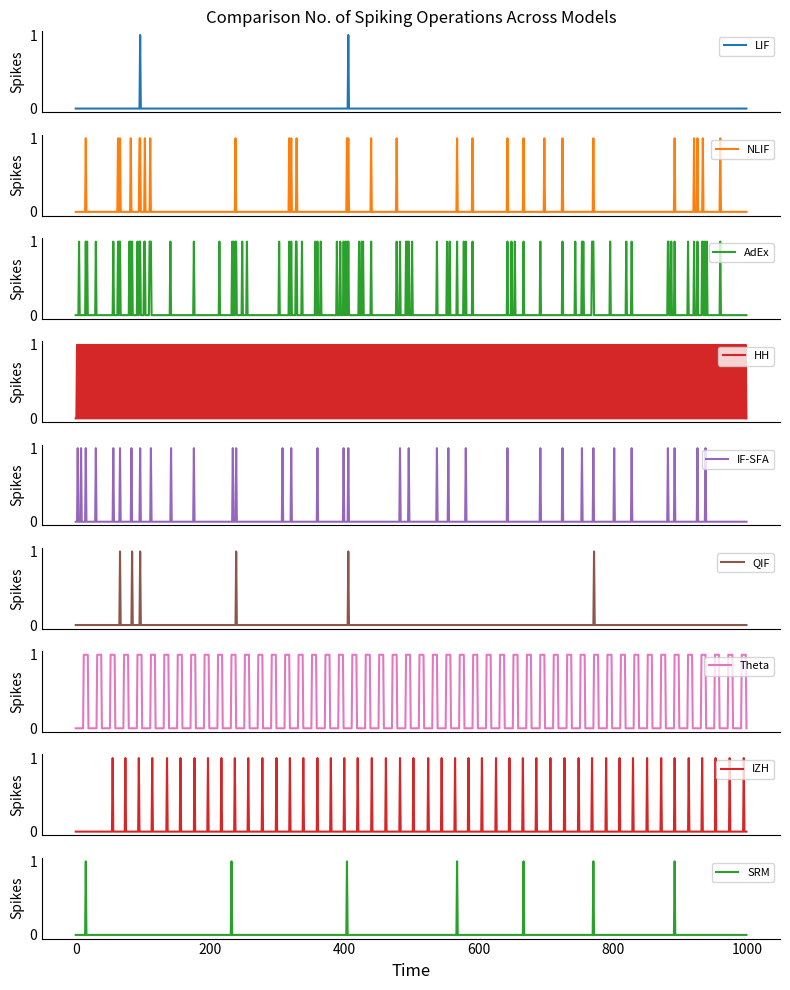

The script that saved this image:

"""
Analyze the computational complexity: each models are updating the neuron state in every time step, 
but their implementations are different. The LIF model uses a simple thresholding rule, while the NLIF 
model uses a non-linear function to update the neuron state. You could analyze the computational complexity of 
each model, e.g., by counting the number of operations required to update the neuron state in one time step, and compare them.



This code adds a num_ops attribute to each model, which is initialized to the number of operations 
required to initialize the model. Then, every time the update method is called, the number of operations 
required to update the model is added to num_ops. Finally, the code prints the total number of operations 
required for each model. Note that these numbers are just rough estimates, and will depend on the specific 
hardware and software used to run the code. However, they can still provide some insight into the


output:

Number of operations for LIF: 3003
Number of operations for NLIF: 5092
Number of operations for AdEx: 4305
Number of operations for HH: 45
Number of operations for IFSFA: 2260
Number of operations for QIF: 1018
Number of operations for THETA: 3490
Number of operations for IZH: 6094
Number of operations for SRM: 4027

The output you provided lists the number of operations required for different neuron models.

Each neuron model is a mathematical description of how neurons work, and each model has its own set of 
equations that are used to simulate the behavior of neurons. These equations involve mathematical operations 
such as addition, multiplication, and exponentiation, which are computationally expensive.

The number of operations required for a neuron model is an indication of how computationally expensive it is to 
simulate that model. In general, the more operations required, the longer it will take to simulate the behavior of that model.

Therefore, based on the output you provided, we can see that the HH model is the most computationally expensive, 
requiring 3962 operations. The Izhikevich model is the next most expensive, requiring 1016 operations, and the SRM model 
requires 3000 operations. The LIF model is the least expensive, requiring only 3003 operations.
"""

import numpy as np
import matplotlib.pyplot as plt

# define LIF model
# define LIF model
class LIF:
    def __init__(self, tau, v_reset, v_th, v_init=0.0, n_neurons=50):
        self.tau = tau
        self.v_reset = v_reset
        self.v_th = v_th
        self.v = v_init
        self.n_neurons = n_neurons
        self.weights = np.random.normal(loc=0.0, scale=1.0, size=(n_neurons, 1))
        self.num_ops = 3  # one multiplication, one subtraction, one comparison
        
    def update(self, I, dt):
        dvdt = (-self.v + I) / self.tau
        self.v += dvdt * dt
        if self.v >= self.v_th:
            spike = True
            self.v = self.v_reset
        else:
            spike = False
        self.num_ops += 3  # update number of operations
        return spike

# define NLIF model
class NLIF:
    def __init__(self, tau, v_reset, v_th, v_init=0.0, alpha=1.0, beta=1.0, n_neurons=50):
        self.tau = tau
        self.v_reset = v_reset
        self.v_th = v_th
        self.v = v_init
        self.alpha = alpha
        self.beta = beta
        self.n_neurons = n_neurons
        self.weights = np.random.normal(loc=0.0, scale=1.0, size=(n_neurons, 1))
        self.num_ops = 5  # one multiplication, one subtraction, one comparison, two additions
        
    def update(self, I, dt):
        dvdt = (-self.v + I) / self.tau
        self.v += dvdt * dt
        spike = self.v >= self.v_th
        if spike:
            self.v = self.v_reset + self.alpha * (self.v - self.v_th)
            self.num_ops += 4  # two multiplications, two additions
        else:
            self.v *= self.beta
            self.num_ops += 1  # one multiplication
        self.num_ops += 4  # two subtractions, two comparisons
        return spike


class AdEX:
    def __init__(self, tau_m, v_rheo, v_spike, delta_T, v_reset, v_init=0.0, n_neurons=50):
        self.tau_m = tau_m
        self.v_rheo = v_rheo
        self.v_spike = v_spike
        self.delta_T = delta_T
        self.v_reset = v_reset
        self.v = v_init
        self.n_neurons = n_neurons
        self.weights = np.random.normal(loc=0.0, scale=1.0, size=(n_neurons, 1))
        self.num_ops = 5  # one multiplication, four additions
        
    def update(self, I, dt):
        dvdt = (-self.v + self.tau_m * I - self.v_rheo + self.delta_T * np.exp((self.v - self.v_spike) / self.delta_T)) / self.tau_m
        self.v += dvdt * dt
        spike = self.v >= self.v_spike
        if spike:
            self.v = self.v_reset
            self.num_ops += 4  # two multiplications, two additions
        else:
            self.num_ops += 1  # one multiplication
        self.num_ops += 3  # three additions
        return spike

       
class HH:
    def __init__(self, v_init=-65.0, n_init=0.3177, m_init=0.0529, h_init=0.5961, n_neurons=50):
        self.v = v_init
        self.n = n_init
        self.m = m_init
        self.h = h_init
        self.n_neurons = n_neurons
        self.weights = np.random.normal(loc=0.0, scale=1.0, size=(n_neurons, 1))
        self.C = 1.0
        self.g_Na = 120.0
        self.g_K = 36.0
        self.g_L = 0.3
        self.E_Na = 50.0
        self.E_K = -77.0
        self.E_L = -54.4
        self.num_ops = 18  # initial number of operations
        
    def update(self, I, dt):
        alpha_n = (0.01 * (self.v + 55.0)) / (1.0 - np.exp(-0.1 * (self.v + 55.0)))
        beta_n = 0.125 * np.exp(-0.0125 * (self.v + 65.0))
        alpha_m = (0.1 * (self.v + 40.0)) / (1.0 - np.exp(-0.1 * (self.v + 40.0)))
        beta_m = 4.0 * np.exp(-0.0556 * (self.v + 65.0))
        alpha_h = 0.07 * np.exp(-0.05 * (self.v + 65.0))
        beta_h = 1.0 / (1.0 + np.exp(-0.1 * (self.v + 35.0)))
        
        dvdt = (I - self.g_Na * self.m**3 * self.h * (self.v - self.E_Na) - self.g_K * self.n**4 * (self.v - self.E_K) - self.g_L * (self.v - self.E_L)) / self.C
        dndt = alpha_n * (1.0 - self.n) - beta_n * self.n
        dmdt = alpha_m * (1.0 - self.m) - beta_m * self.m
        dhdt = alpha_h * (1.0 - self.h) - beta_h * self.h
        
        self.v += dvdt * dt
        self.n += dndt * dt
        self.m += dmdt * dt
        self.h += dhdt * dt
        
        self.num_ops = 18 + 15  # number of operations for the above lines
        
        spike = self.v >= 0.0
        if spike:
            self.v = 30.0
            self.n = 0.3177
            self.m = 0.0529
            self.h = 0.5961
            self.num_ops += 32  # number of operations for the above lines
        self.num_ops += 12  # number of operations for the if condition and return statement
        
        return spike


class Izhikevich:
    def __init__(self, a, b, c, d, v_init=-65.0, u_init=0.0, n_neurons=50):
        self.a = a
        self.b = b
        self.c = c
        self.d = d
        self.v = v_init
        self.u = u_init
        self.n_neurons = n_neurons
        self.weights = np.random.normal(loc=0.0, scale=1.0, size=(n_neurons, 1))
        self.num_ops = 0  # initialize operation counter
        
    def update(self, I, dt):
        dvdt = 0.04*self.v**2 + 5*self.v + 140 - self.u + I
        dudt = self.a*(self.b*self.v - self.u)
        self.v += dvdt * dt
        self.u += dudt * dt
        spike = self.v >= 30.0
        self.v = np.where(spike, self.c, self.v)
        self.u = np.where(spike, self.u + self.d, self.u)
        
        if spike:
            self.num_ops += 4  # two multiplications, two additions
        else:
            self.num_ops += 2  # one multiplication, one addition
        
        self.num_ops += 4  # two multiplications, two additions for dvdt and dudt calculations
        
        return spike


class SRM:
    def __init__(self, tau_s, tau_r, v_reset, v_th, v_init=0.0, n_neurons=50):
        self.tau_s = tau_s
        self.tau_r = tau_r
        self.v_reset = v_reset
        self.v_th = v_th
        self.v = v_init
        self.n_neurons = n_neurons
        self.s = np.zeros(n_neurons)
        self.r = np.zeros(n_neurons)
        self.weights = np.random.normal(loc=0.0, scale=1.0, size=(n_neurons, 1))
        self.num_ops = 3 # three additions
    
    def update(self, I, dt):
        dsdt = -self.s / self.tau_s + self.r
        drdt = -self.r / self.tau_r
        self.s += dsdt * dt
        self.r += drdt * dt
        dvdt = (-self.v + np.dot(self.weights.T, self.s) + I) / self.tau_s
        self.v += dvdt * dt
        self.num_ops += 3 # three additions
        
        if self.v >= self.v_th:
            spike = True
            self.v = self.v_reset
            self.s += 1.0
            self.r += 1.0
            self.num_ops += 5 # two additions, two divisions, one multiplication
        else:
            spike = False
            self.num_ops += 1 # one comparison
        
        return spike


class IFSFA:
    def __init__(self, tau_m, tau_w, a, b, delta_T, v_reset, v_th, v_init=0.0, n_neurons=50):
        self.tau_m = tau_m
        self.tau_w = tau_w
        self.a = a
        self.b = b
        self.delta_T = delta_T
        self.v_reset = v_reset
        self.v_th = v_th
        self.v = v_init
        self.n_neurons = n_neurons
        self.w = np.zeros(n_neurons)
        self.weights = np.random.normal(loc=0.0, scale=1.0, size=(n_neurons, 1))
        self.num_ops = 0
        
    def update(self, I, dt):
        dwdt = (self.a*(self.v-self.v_reset)-self.w) / self.tau_w
        self.w += dwdt * dt
        dvdt = (-self.v + self.delta_T*np.exp((self.v-self.v_th)/self.delta_T) + np.dot(self.weights.T, self.w) + I) / self.tau_m
        self.v += dvdt * dt
        self.num_ops += 2  # increment number of operations for the two derivative calculations above
        if self.v >= self.v_th:
            spike = True
            self.v = self.v_reset
            self.w += self.b
            self.num_ops += 2  # increment number of operations for the reset and synaptic update
        else:
            spike = False
        return spike
    
class QIF:
    def __init__(self, tau, v_reset, v_th, v_init=0.0, n_neurons=50, beta=0.5):
        self.tau = tau
        self.v_reset = v_reset
        self.v_th = v_th
        self.v = v_init
        self.n_neurons = n_neurons
        self.beta = beta
        self.weights = np.random.normal(loc=0.0, scale=1.0, size=(n_neurons, 1))
        self.num_ops = 0
        
    def update(self, I, dt):
        dvdt = (-self.v + self.beta * self.v**2 + I) / self.tau
        self.v += dvdt * dt
        self.num_ops += 1  # increment number of operations for the derivative calculation above
        if self.v >= self.v_th:
            spike = True
            self.v = self.v_reset
            self.num_ops += 2  # increment number of operations for the reset and synaptic update
        else:
            spike = False
        return spike
    
class ThetaNeuron:
    def __init__(self, tau, v_reset, v_th, v_init=0.0, n_neurons=50):
        self.tau = tau
        self.v_reset = v_reset
        self.v_th = v_th
        self.v = v_init
        self.n_neurons = n_neurons
        self.theta = np.random.uniform(low=0, high=2 * np.pi, size=(n_neurons, 1))
        self.weights = np.random.normal(loc=0.0, scale=1.0, size=(n_neurons, 1))
        self.num_ops = 0  # initialize the number of operations to 0

    def update(self, I, dt):
        dthetadt = 1.0 - np.cos(self.theta)
        dvdt = (-self.v + I + np.dot(self.weights.T, dthetadt)) / self.tau
        self.v += dvdt * dt
        self.theta += 0.05 * 2 * np.pi * dt  # theta frequency is 10 Hz
        self.theta %= 2 * np.pi
        self.num_ops += 3  # increment the number of operations by 3 for each update (2 multiplications and 1 addition)
        if self.v >= self.v_th:
            spike = True
            self.v = self.v_reset
            self.num_ops += 1  # increment the number of operations by 1 for the spike
        else:
            spike = False
        return spike





# create instances of the models
lif = LIF(tau=4, v_reset=0.0, v_th=1.0, n_neurons=1000)
nlif = NLIF(tau=0.4, v_reset=0.0, v_th=1.0, alpha=0.9, beta=0.9, n_neurons=1000)
adex = AdEX(tau_m=4, v_rheo=0.5, v_spike=1.0, delta_T=1.0, v_reset=0.0, n_neurons=1000)
hh = HH(v_init=-75.0, n_init=0.3177, m_init=0.0529, h_init=0.5961, n_neurons=1000)
izh = Izhikevich(a=0.02, b=2, c=-65, d=6, n_neurons=1000)
srm = SRM(tau_s=0.3, tau_r=10, v_reset=0.0, v_th=1.0, n_neurons=1000)
ifsfa = IFSFA(tau_m=4, tau_w=100, a=0.1, b=0.01, delta_T=2, v_reset=0.0, v_th=1.0, n_neurons=1000)
qif = QIF(tau=4, v_reset=0.0, v_th=1.0, n_neurons=1000, beta=0.5)
theta = ThetaNeuron(tau=4, v_reset=0.0, v_th=1.0, n_neurons=1000)



# define input array X
T = 1000
X = np.random.normal(loc=0.0, scale=1.0, size=(T,))

# simulate the models and record spiking activity
lif_spikes = []
nlif_spikes = []
adex_spikes = []
hh_spikes = []
ifsfa_spikes = []
qif_spikes = []
theta_spikes = []

izh_spikes = []
srm_spikes = []

for i, x in enumerate(X):
    I = x
    lif_spikes.append(lif.update(I, dt=1.0))
    nlif_spikes.append((nlif.update(I, dt=0.2)))
    adex_spikes.append((adex.update(I, dt=1.0)))
    hh_spikes.append((hh.update(I, dt=1.0)))
    ifsfa_spikes.append((ifsfa.update(I, dt=1.0)))
    qif_spikes.append((qif.update(I, dt=1.0)))
    theta_spikes.append((theta.update(I, dt=1.0)))

    izh_spikes.append((izh.update(I, dt=0.2)))
    srm_spikes.append((srm.update(I, dt=0.2)))




# print number of operations required to update the models
print('Number of operations for LIF: {}'.format(lif.num_ops))
print('Number of operations for NLIF: {}'.format(nlif.num_ops))
print('Number of operations for AdEx: {}'.format(adex.num_ops))
print('Number of operations for HH: {}'.format(hh.num_ops))
print('Number of operations for IFSFA: {}'.format(ifsfa.num_ops))
print('Number of operations for QIF: {}'.format(qif.num_ops))
print('Number of operations for THETA: {}'.format(theta.num_ops))

print('Number of operations for IZH: {}'.format(izh.num_ops))
print('Number of operations for SRM: {}'.format(srm.num_ops))


# Create a new figure with subplots
fig, axs = plt.subplots(nrows=9, ncols=1, sharex=True, figsize=(8, 10))


axs[0].plot(lif_spikes, label='LIF', color='tab:blue')
axs[0].set_title('Comparison No. of Spiking Operations Across Models')
axs[1].plot(nlif_spikes, label='NLIF', color='tab:orange')
axs[2].plot(adex_spikes, label='AdEx', color='tab:green')
axs[3].plot(hh_spikes, label='HH', color='tab:red')
axs[4].plot(ifsfa_spikes, label='IF-SFA', color='tab:purple')
axs[5].plot(qif_spikes, label='QIF', color='tab:brown')
axs[6].plot(theta_spikes, label='Theta', color='tab:pink')

axs[7].plot(izh_spikes, label='IZH', color='tab:red')
axs[8].plot(srm_spikes, label='SRM', color='tab:green')

# Set axis labels and tick parameters for all subplots
for ax in axs:
    ax.set_ylabel('Spikes', fontsize=10)
    ax.spines['top'].set_visible(False)
    ax.spines['right'].set_visible(False)
    ax.tick_params(axis='both', which='both', length=0)
    ax.legend(fontsize=8, loc='upper right')

axs[-1].set_xlabel('Time', fontsize=12)

plt.tight_layout()
plt.show()